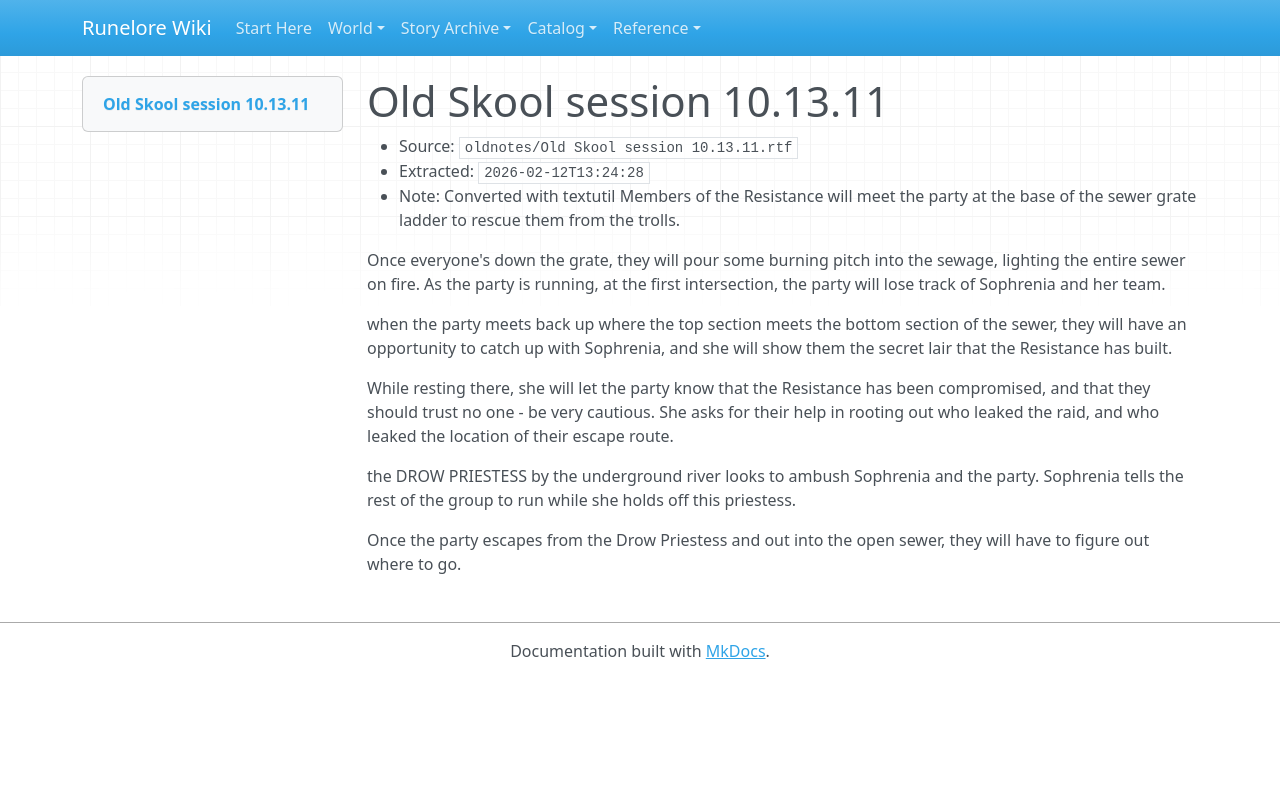

repository: chuff80/runednd · page: raw/oldnotes/Old Skool session 10.13.11.rtf/index.html · generator: mkdocs

# Old Skool session 10.13.11

- Source: `oldnotes/Old Skool session 10.13.11.rtf`
- Extracted: `2026-02-12T13:24:28`
- Note: Converted with textutil
Members of the Resistance will meet the party at the base of the sewer grate ladder to rescue them from the trolls. 

Once everyone's down the grate, they will pour some burning pitch into the sewage, lighting the entire sewer on fire. As the party is running, at the first intersection, the party will lose track of Sophrenia and her team. 

when the party meets back up where the top section meets the bottom section of the sewer,  they will have an opportunity to catch up with Sophrenia, and she will show them the secret lair that the Resistance has built. 

While resting there, she will let the party know that the Resistance has been compromised, and that they should trust no one - be very cautious. She asks for their help in rooting out who leaked the raid, and who leaked the location of their escape route. 

the DROW PRIESTESS  by the underground river looks to ambush Sophrenia and the party. Sophrenia tells the rest of the group to run while she holds off this priestess. 

Once the party escapes from the Drow Priestess and out into the open sewer, they will have to figure out where to go.
